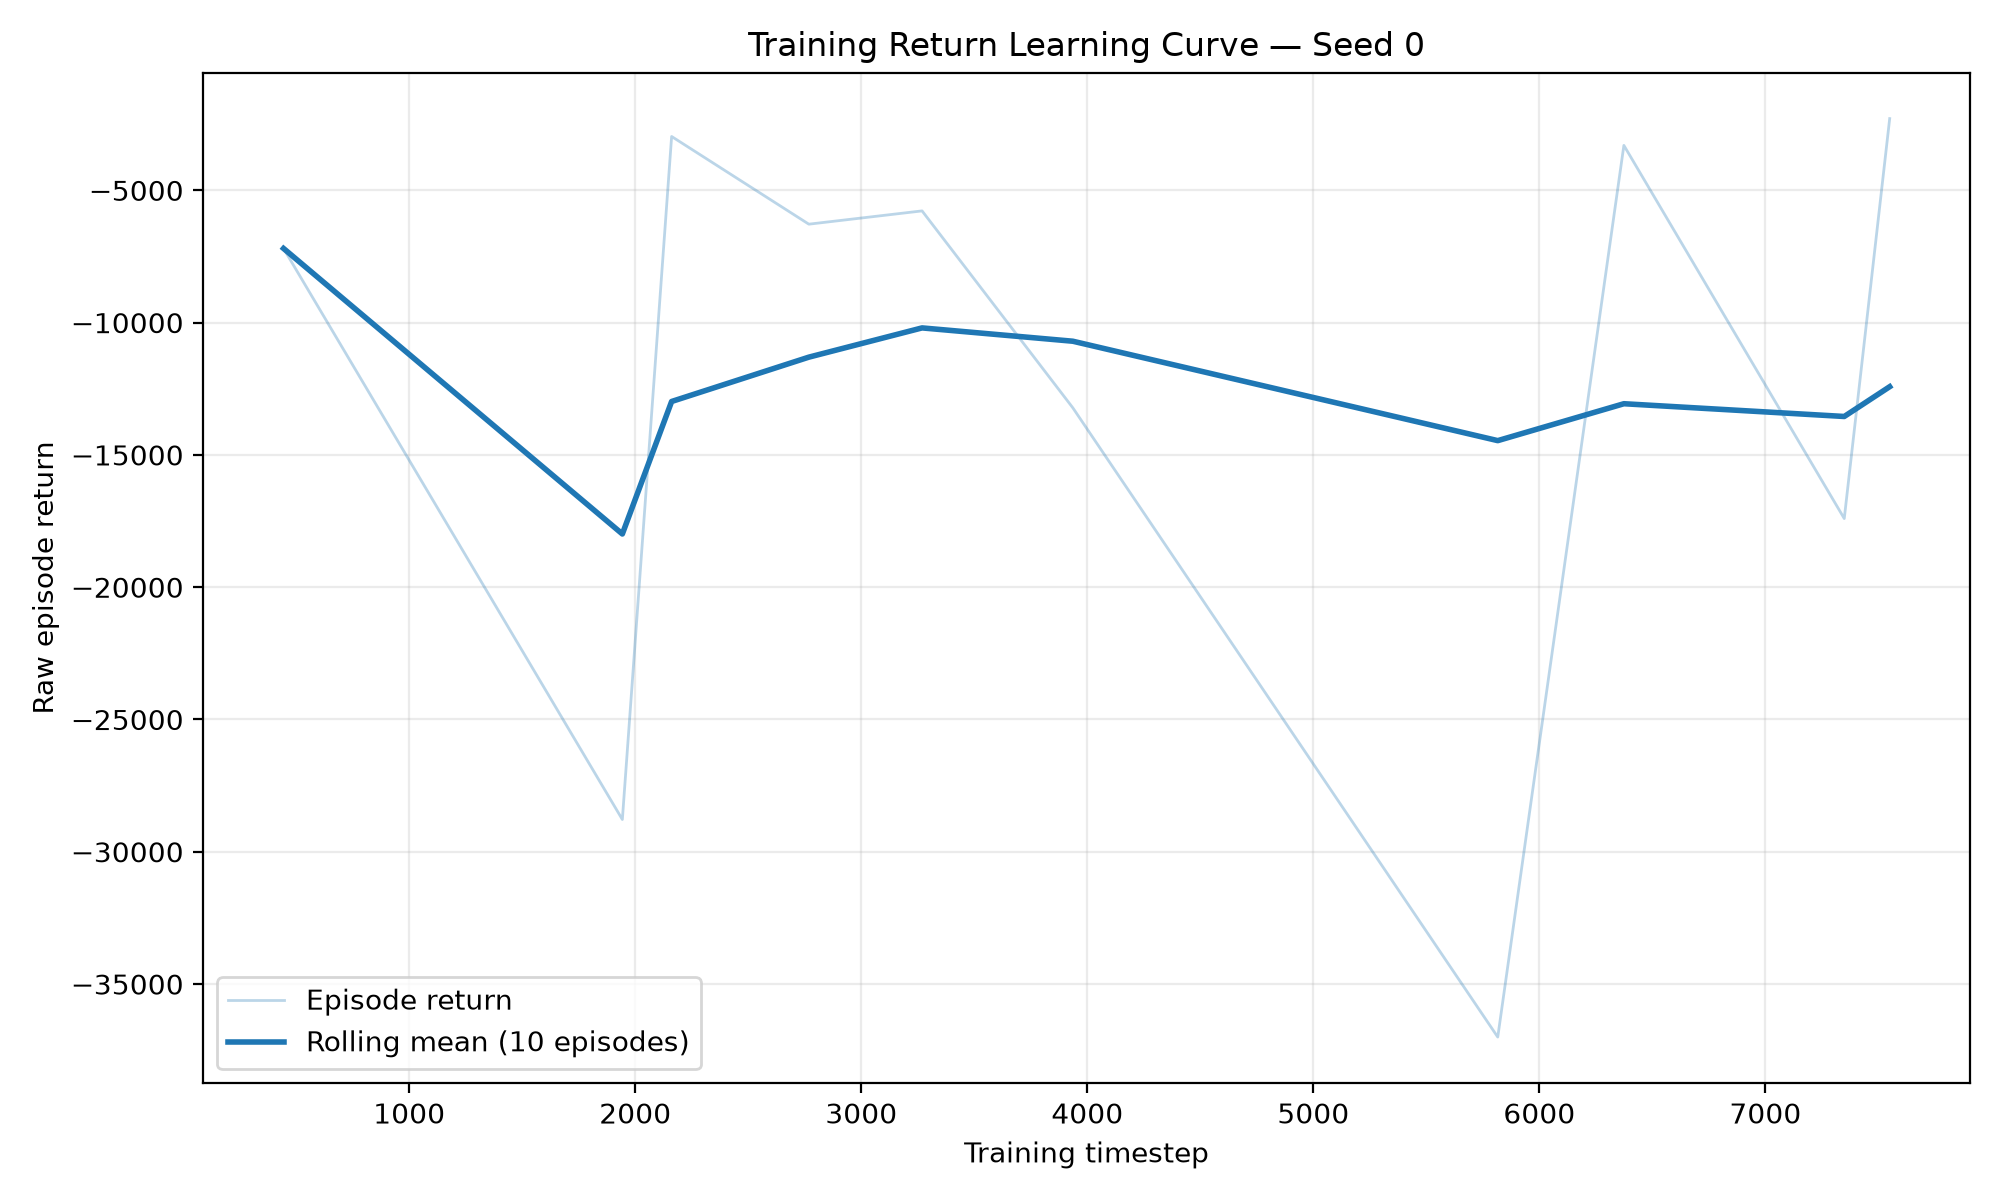

Source data for this figure (header and first rows):
training_seed, episode, timestep, episode_length, episode_return, rolling_mean_return, termination_reason
0, 1, 444, 444, -7196, -7196, safety_violation
0, 2, 1943, 1499, -28780, -17988, safety_violation
0, 3, 2161, 218, -2964, -12980, safety_violation
0, 4, 2768, 607, -6279, -11305, safety_violation
0, 5, 3269, 501, -5777, -10199, safety_violation
0, 6, 3936, 667, -13220, -10703, safety_violation
0, 7, 5816, 1880, -37003, -14460, safety_violation
0, 8, 6374, 558, -3301, -13065, safety_violation
0, 9, 7349, 975, -17405, -13547, safety_violation
0, 10, 7550, 201, -2288, -12421, safety_violation
